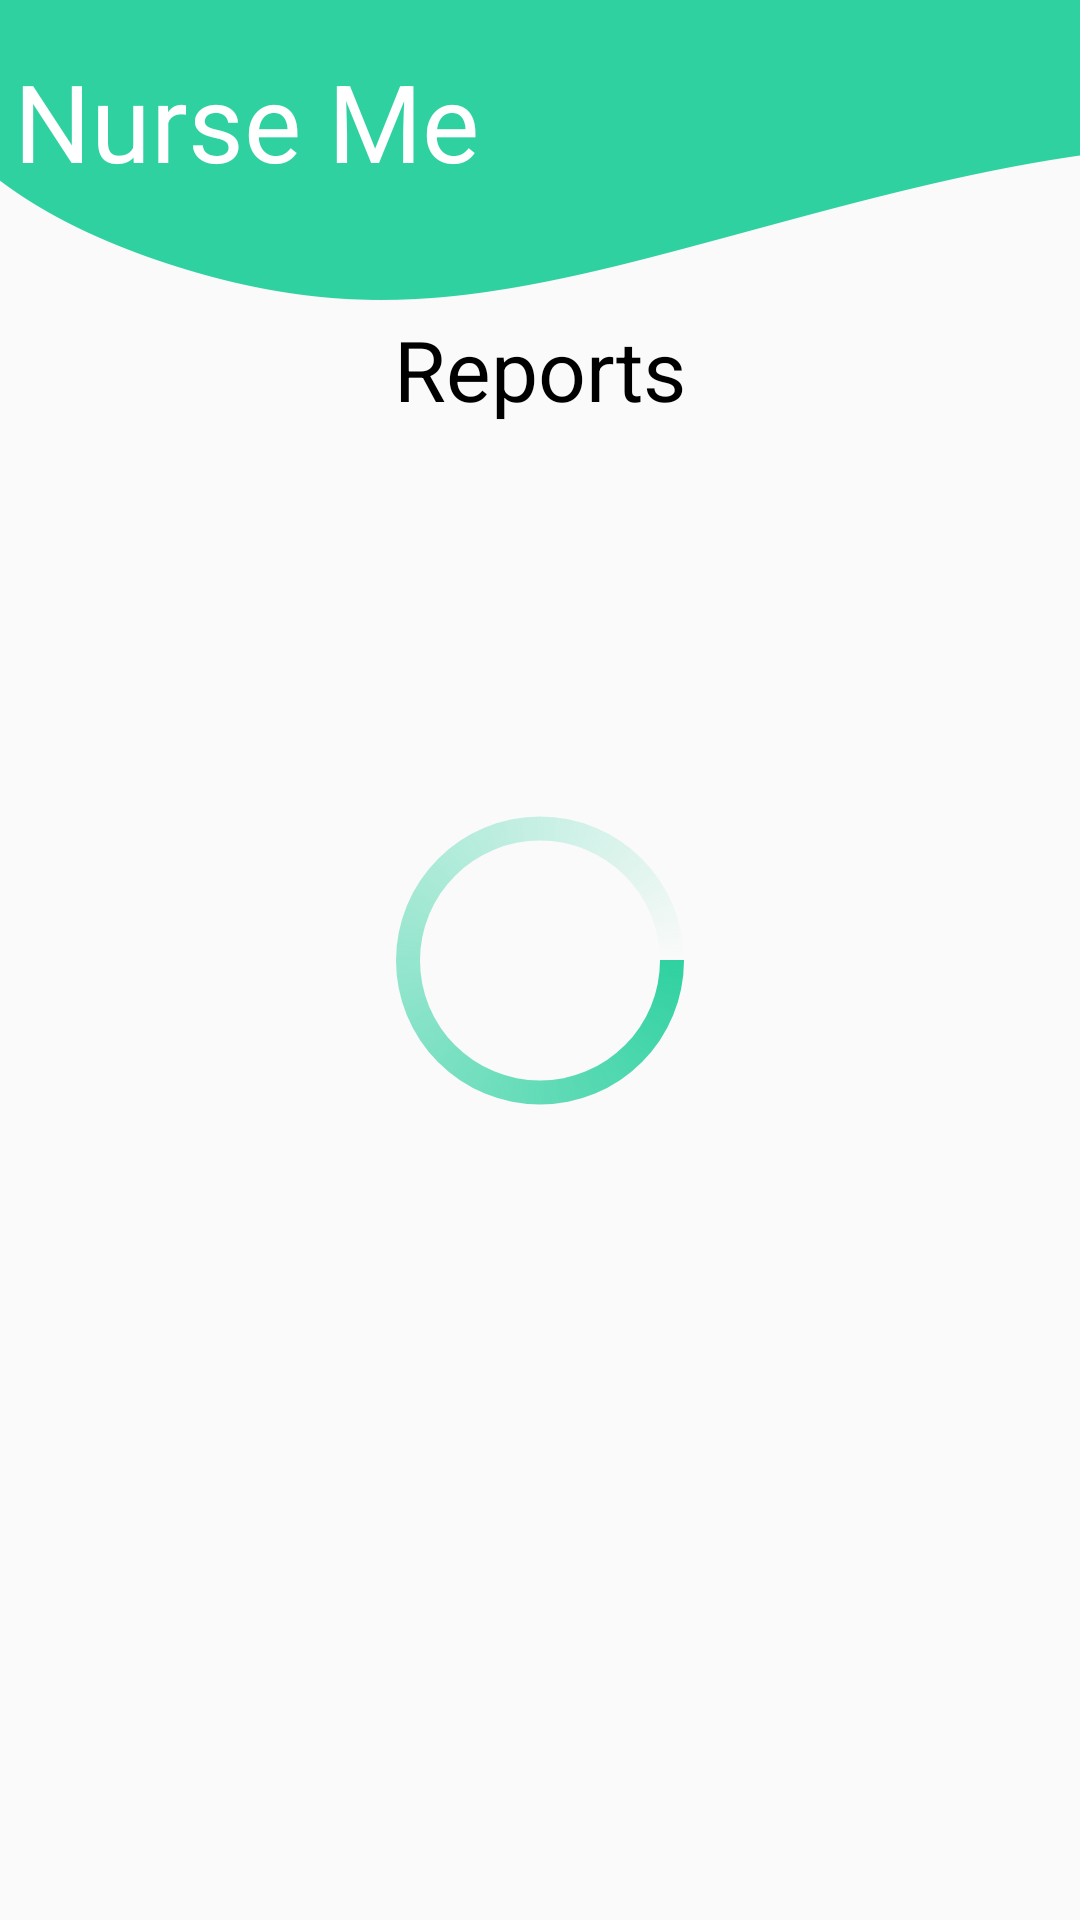

Write the Android layout XML for this screen, with the resource values it uses.
<!-- AndroidManifest.xml: application theme AppTheme -->
<!-- res/layout/activity_generate_report.xml -->
<?xml version="1.0" encoding="utf-8"?>
<android.support.constraint.ConstraintLayout xmlns:android="http://schemas.android.com/apk/res/android"
    xmlns:app="http://schemas.android.com/apk/res-auto"
    xmlns:tools="http://schemas.android.com/tools"
    android:layout_width="match_parent"
    android:layout_height="match_parent"
    tools:context=".GenerateReport"
    android:background="@drawable/backgroundnurseme">

    <ProgressBar
        android:id="@+id/progressBar5"
        style="?android:attr/progressBarStyle"
        android:layout_width="123dp"
        android:layout_height="117dp"
        android:layout_marginStart="8dp"
        android:layout_marginLeft="8dp"
        android:layout_marginTop="8dp"
        android:layout_marginEnd="8dp"
        android:layout_marginRight="8dp"
        android:layout_marginBottom="8dp"
        android:indeterminateDrawable="@drawable/progress"
        android:visibility="visible"
        app:layout_constraintBottom_toBottomOf="parent"
        app:layout_constraintEnd_toEndOf="parent"
        app:layout_constraintStart_toStartOf="parent"
        app:layout_constraintTop_toTopOf="parent" />

    <TextView
        android:id="@+id/textView115"
        android:layout_width="wrap_content"
        android:layout_height="wrap_content"
        android:layout_marginTop="16dp"
        android:text="Nurse Me"
        android:textColor="#ffff"
        android:textSize="36dp"
        app:fontFamily="@font/overlock1"
        app:layout_constraintBottom_toBottomOf="parent"
        app:layout_constraintEnd_toEndOf="parent"
        app:layout_constraintHorizontal_bias="0.023"
        app:layout_constraintStart_toStartOf="parent"
        app:layout_constraintTop_toTopOf="parent"
        app:layout_constraintVertical_bias="0.0" />

    <TextView
        android:id="@+id/textView116"
        android:layout_width="wrap_content"
        android:layout_height="wrap_content"
        android:text="Reports"
        android:textColor="#000"
        android:textSize="28sp"
        app:fontFamily="@font/overlock1"
        app:layout_constraintBottom_toBottomOf="parent"
        app:layout_constraintEnd_toEndOf="parent"
        app:layout_constraintStart_toStartOf="parent"
        app:layout_constraintTop_toTopOf="parent"
        app:layout_constraintVertical_bias="0.173" />

    <android.support.v7.widget.RecyclerView
        android:id="@+id/recyclerview2"
        android:layout_width="340dp"
        android:layout_height="533dp"
        android:layout_marginTop="28dp"
        app:layout_constraintBottom_toBottomOf="parent"
        app:layout_constraintEnd_toEndOf="parent"
        app:layout_constraintHorizontal_bias="0.461"
        app:layout_constraintStart_toStartOf="parent"
        app:layout_constraintTop_toBottomOf="@+id/textView116"
        app:layout_constraintVertical_bias="0.0" >

    </android.support.v7.widget.RecyclerView>

    <TextView
        android:id="@+id/textView133"
        android:layout_width="wrap_content"
        android:layout_height="wrap_content"
        android:layout_marginStart="8dp"
        android:layout_marginLeft="8dp"
        android:layout_marginEnd="8dp"
        android:layout_marginRight="8dp"
        android:layout_marginBottom="8dp"
        android:text="You have no pending repots"
        android:textSize="24sp"
        android:visibility="gone"
        app:layout_constraintBottom_toBottomOf="parent"
        app:layout_constraintEnd_toEndOf="parent"
        app:layout_constraintStart_toStartOf="parent"
        app:layout_constraintTop_toTopOf="parent" />

</android.support.constraint.ConstraintLayout>
<!-- resources referenced by this layout -->
<resources>
  <!-- drawable backgroundnurseme: png bitmap (drawable, 31632 bytes) -->
  <!-- drawable progress (drawable) -->
  <?xml version="1.0" encoding="utf-8"?>
  <rotate xmlns:android="http://schemas.android.com/apk/res/android"
      android:pivotX="50%"
      android:pivotY="50%"
      android:fromDegrees="0"
      android:toDegrees="360">
  
      <shape
          android:shape="ring"
          android:innerRadiusRatio="3"
          android:thicknessRatio="15"
          android:useLevel="false">
  
          <size
              android:width="78dip"
              android:height="76dip" />
  
          <gradient
              android:type="sweep"
              android:useLevel="false"
              android:startColor="#30d1a1"
              android:endColor="#00ffffff"
              android:angle="0"/>
  
      </shape>
  
  </rotate>
  <style name="AppTheme" parent="Theme.AppCompat.Light.NoActionBar">
          
          <item name="colorPrimary">@color/colorLogin</item>
          <item name="colorPrimaryDark">@color/colorPrimaryDark</item>
          <item name="colorAccent">@color/colorAccent</item>
      </style>
  <color name="colorLogin">#30d1a1</color>
  <color name="colorPrimaryDark">#30d1a1</color>
  <color name="colorAccent">#000</color>
</resources>
